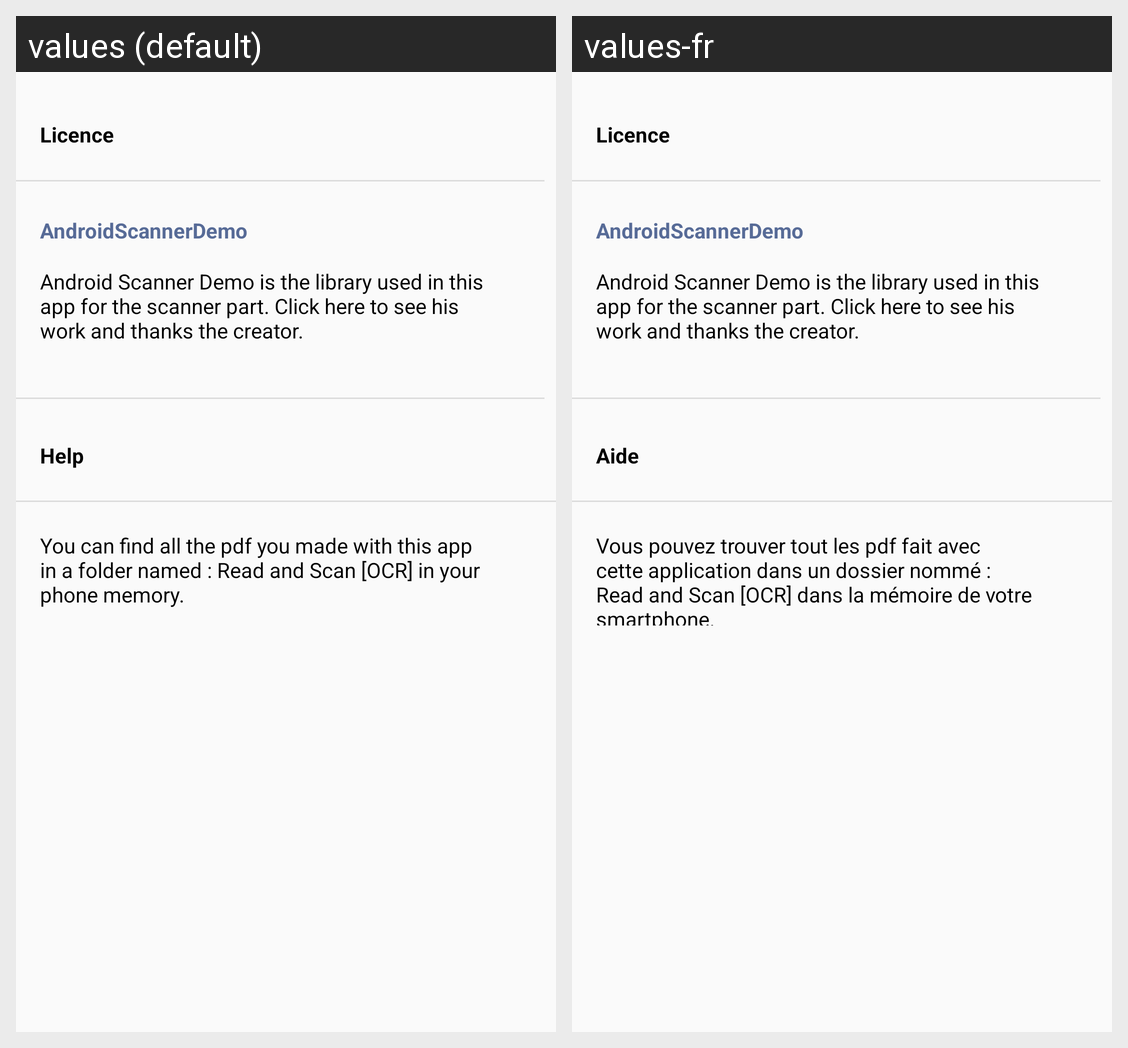

For this localized Android screen grid, give each drawn string resource with its value in every locale shown.
Android screen res/layout/activity_about.xml rendered under 2 locales, left to right: values (default), values-fr. Device: Nexus 5 (rendered at 1080×1920; each locale shown at half size, 540×960, under a caption strip naming it); theme AppTheme.
Strings drawn on this screen, with the default value and each locale's value (text and hints the layout hard-codes, and strings that could not be matched under every locale, appear in the picture but are not listed):

ScannerLibrary
  values: Android Scanner Demo is the library used in this app for the scanner part. Click here to see his work and thanks the creator.
  values-fr: Android Scanner Demo is the library used in this app for the scanner part. Click here to see his work and thanks the creator.  [not translated; the default value is used]

help
  values: Help
  values-fr: Aide

find_pdf
  values: You can find all the pdf you made with this app in a folder named : Read and Scan [OCR] in your phone memory.
  values-fr: Vous pouvez trouver tout les pdf fait avec cette application dans un dossier nommé : Read and Scan [OCR] dans la mémoire de votre smartphone.
